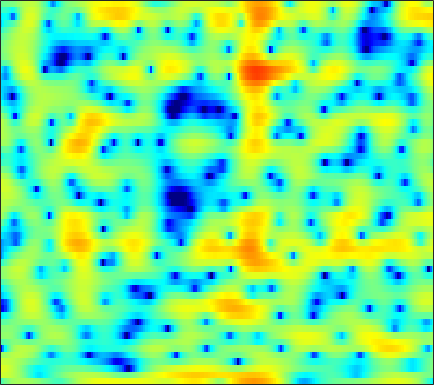

The table this chart was drawn from, first rows:
-3.1103, -1.9312, -0.70942, 0.19635, 0.715, 1.2394, 1.5974, 1.789, 1.943, 1.9869, 1.9528, 1.8781, 1.719, 1.5153, 1.3215, 1.0266, 0.67291, 0.39118, 0.0017544, -0.43272, -0.89447, -1.2675, -1.7723, -2.2971
3.975, 3.909, 3.778, 3.585, 3.391, 3.048, 2.61, 2.207, 1.564, 0.7871, -0.1307, -0.9191, -2.115, -3.471, -4.571, -6.06, -7.356, -7.976, -8.104, -7.474, -6.447, -5.612, -4.545, -3.588
4.858, 4.657, 4.343, 3.971, 3.648, 3.152, 2.572, 2.08, 1.338, 0.4845, -0.4736, -1.263, -2.404, -3.602, -4.505, -5.617, -6.457, -6.817, -6.867, -6.515, -5.922, -5.409, -4.714, -4.061
3.839, 3.692, 3.484, 3.26, 3.078, 2.807, 2.499, 2.236, 1.844, 1.395, 0.8921, 0.4885, -0.08917, -0.6992, -1.165, -1.784, -2.39, -2.821, -3.351, -3.82, -4.216, -4.45, -4.662, -4.75
1.358, 1.36, 1.536, 1.852, 2.123, 2.47, 2.744, 2.891, 2.987, 2.966, 2.821, 2.635, 2.271, 1.755, 1.275, 0.4964, -0.4575, -1.313, -2.682, -4.394, -6.561, -8.543, -11.51, -13.37
-20.57, -12.64, -6.48, -3.063, -1.335, 0.3253, 1.46, 2.057, 2.596, 2.91, 3.017, 3.003, 2.874, 2.623, 2.37, 1.911, 1.327, 0.7967, -0.05048, -1.059, -2.184, -3.021, -3.935, -4.351
-2.487, -2.308, -1.789, -1.118, -0.6422, -0.1463, 0.1517, 0.2358, 0.1636, -0.07905, -0.4355, -0.6978, -0.9702, -1.076, -1.011, -0.7761, -0.4519, -0.1931, 0.1174, 0.368, 0.5524, 0.6583, 0.7775, 0.8897
0.7397, 0.8103, 0.857, 0.8275, 0.7247, 0.4451, -0.06406, -0.6314, -1.725, -3.331, -5.751, -8.436, -14.32, -18.42, -12.49, -7.35, -4.2, -2.543, -0.9145, 0.2645, 1.116, 1.584, 2.033, 2.321
0.1924, 0.3068, 0.4028, 0.4276, 0.3863, 0.2306, -0.05726, -0.3716, -0.9483, -1.664, -2.493, -3.105, -3.692, -3.77, -3.437, -2.619, -1.629, -0.8981, -0.04727, 0.6265, 1.121, 1.38, 1.598, 1.683
-2.196, -1.995, -1.658, -1.281, -0.9816, -0.5798, -0.2312, -0.008084, 0.2251, 0.4083, 0.5524, 0.6452, 0.7624, 0.8874, 0.9991, 1.149, 1.286, 1.356, 1.384, 1.311, 1.129, 0.9228, 0.5594, 0.1015
-7.677, -7.159, -6.126, -4.861, -3.842, -2.493, -1.223, -0.3441, 0.678, 1.521, 2.194, 2.597, 3.01, 3.268, 3.369, 3.373, 3.225, 3.003, 2.568, 1.952, 1.145, 0.4087, -0.7603, -2.166
-21.44, -20.31, -17.02, -12.6, -9.523, -6.094, -3.368, -1.681, 0.1881, 1.658, 2.784, 3.424, 4.037, 4.385, 4.479, 4.391, 4.063, 3.645, 2.867, 1.829, 0.5096, -0.6732, -2.48, -4.529
-18.09, -17.74, -15.74, -12.18, -9.378, -6.008, -3.218, -1.469, 0.4348, 1.941, 3.097, 3.746, 4.341, 4.654, 4.704, 4.529, 4.074, 3.551, 2.571, 1.243, -0.4851, -2.109, -4.827, -8.437
-9.612, -8.697, -7.307, -5.731, -4.481, -2.841, -1.307, -0.2345, 1.015, 2.035, 2.821, 3.261, 3.648, 3.814, 3.791, 3.576, 3.142, 2.679, 1.857, 0.8195, -0.4471, -1.554, -3.238, -5.037
-6.988, -5.756, -4.302, -3.012, -2.123, -1.036, -0.06865, 0.5613, 1.278, 1.832, 2.218, 2.391, 2.472, 2.393, 2.241, 1.929, 1.504, 1.137, 0.5947, 0.01109, -0.5748, -0.9996, -1.503, -1.89
-3.071, -2.3, -1.338, -0.4629, 0.1262, 0.8152, 1.392, 1.732, 2.051, 2.215, 2.21, 2.093, 1.785, 1.304, 0.847, 0.1457, -0.5874, -1.113, -1.671, -2.036, -2.193, -2.181, -2.057, -1.87
0.3181, 0.6845, 1.205, 1.732, 2.104, 2.541, 2.872, 3.046, 3.141, 3.053, 2.755, 2.374, 1.623, 0.5646, -0.4704, -2.219, -4.389, -6.194, -8.183, -8.335, -6.902, -5.655, -4.262, -3.265
0.5307, 0.8687, 1.413, 1.998, 2.43, 2.958, 3.356, 3.572, 3.721, 3.67, 3.391, 3.005, 2.216, 1.077, -0.06589, -2.065, -4.786, -7.401, -10.79, -10.62, -7.783, -5.933, -4.231, -3.273
-4.591, -3.538, -2.104, -0.7934, 0.058, 1.014, 1.802, 2.254, 2.69, 2.946, 2.995, 2.9, 2.597, 2.072, 1.561, 0.7368, -0.1412, -0.7692, -1.44, -1.78, -1.801, -1.695, -1.514, -1.384
-12.21, -9.471, -6.834, -4.853, -3.661, -2.367, -1.29, -0.5905, 0.1732, 0.8035, 1.297, 1.571, 1.79, 1.816, 1.726, 1.465, 1.067, 0.7098, 0.1636, -0.367, -0.8433, -1.097, -1.215, -1.052
-12.12, -10.62, -8.826, -7.456, -6.644, -5.737, -4.967, -4.324, -3.279, -2.114, -0.9492, -0.1665, 0.6698, 1.264, 1.51, 1.582, 1.314, 0.893, -0.008415, -1.378, -3.244, -4.897, -6.619, -5.908
-12.49, -11.13, -10.11, -10, -10.52, -12.04, -14.42, -15.45, -12.61, -8.57, -5.409, -3.573, -1.735, -0.4292, 0.2296, 0.716, 0.7772, 0.5401, -0.1627, -1.434, -3.307, -5.123, -7.234, -6.252
-8.025, -8.417, -9.123, -10.08, -11.07, -12.71, -14.26, -14.75, -13.16, -10.31, -7.602, -5.882, -3.973, -2.554, -1.756, -1.003, -0.5561, -0.4196, -0.4184, -0.5354, -0.7054, -0.7548, -0.5788, -0.02918
-4.594, -5.454, -6.674, -7.921, -8.791, -9.747, -10.11, -9.93, -9.075, -7.746, -6.232, -5.113, -3.748, -2.599, -1.915, -1.227, -0.7864, -0.5799, -0.4572, -0.4083, -0.3512, -0.2379, 0.06921, 0.6094
-1.086, -2.231, -4.083, -6.462, -8.677, -12.38, -14.97, -13.47, -9.83, -6.819, -4.531, -3.176, -1.79, -0.7911, -0.2602, 0.156, 0.254, 0.151, -0.2349, -0.8775, -1.601, -2.06, -2.239, -1.635
2.062, 1.155, -0.3612, -2.3, -4.018, -6.454, -7.803, -7.191, -5.143, -3.078, -1.41, -0.4527, 0.4972, 1.091, 1.326, 1.357, 1.041, 0.5384, -0.5212, -2.238, -5.032, -8.535, -19.62, -13.14
2.592, 2.251, 1.668, 0.9921, 0.4767, -0.08982, -0.4638, -0.5499, -0.4679, -0.2224, 0.05494, 0.2274, 0.3647, 0.3855, 0.295, 0.04694, -0.346, -0.7625, -1.489, -2.391, -3.435, -4.148, -4.635, -4.146
2.644, 2.69, 2.606, 2.403, 2.195, 1.884, 1.548, 1.287, 0.9391, 0.5713, 0.1615, -0.1736, -0.674, -1.215, -1.619, -2.112, -2.491, -2.659, -2.765, -2.742, -2.605, -2.446, -2.139, -1.745
3.271, 3.471, 3.549, 3.447, 3.276, 2.922, 2.472, 2.061, 1.435, 0.6803, -0.213, -0.992, -2.208, -3.655, -4.845, -6.373, -7.315, -7.204, -6.145, -4.722, -3.365, -2.521, -1.625, -0.9844
4.03, 4.136, 4.093, 3.854, 3.564, 3.032, 2.383, 1.822, 0.9884, 0.04563, -1.037, -1.989, -3.541, -5.654, -7.88, -12.56, -22.36, -18.15, -10.23, -6.092, -3.497, -2.14, -0.875, -0.1092
4.126, 3.993, 3.64, 3.085, 2.534, 1.659, 0.6141, -0.2149, -1.323, -2.276, -3.02, -3.456, -3.94, -4.429, -4.793, -5.165, -5.135, -4.669, -3.51, -2.096, -0.7745, 0.06346, 0.902, 1.391
2.907, 2.59, 1.971, 1.096, 0.2317, -1.226, -3.14, -4.901, -7.587, -9.885, -9.927, -8.622, -6.633, -4.953, -3.928, -2.788, -1.769, -1.05, -0.1109, 0.7702, 1.553, 2.055, 2.559, 2.85
-0.07522, -0.3182, -0.8271, -1.616, -2.447, -3.926, -5.943, -7.929, -11.44, -15.33, -14.6, -11.69, -8.299, -5.807, -4.329, -2.725, -1.411, -0.5642, 0.4099, 1.228, 1.916, 2.344, 2.796, 3.113
-3.833, -3.547, -3.442, -3.685, -4.07, -4.868, -5.815, -6.566, -7.414, -7.857, -7.678, -7.156, -6.088, -4.812, -3.847, -2.622, -1.534, -0.8173, -0.001092, 0.6903, 1.284, 1.662, 2.115, 2.507
-5.841, -4.782, -4.077, -3.977, -4.202, -4.847, -5.755, -6.494, -7.304, -7.671, -7.363, -6.695, -5.518, -4.201, -3.267, -2.162, -1.249, -0.7147, -0.1631, 0.2301, 0.5076, 0.6952, 0.979, 1.373
-2.106, -1.636, -1.42, -1.7, -2.268, -3.479, -5.447, -7.557, -11.78, -16.76, -13.27, -9.432, -5.832, -3.433, -2.129, -0.8966, -0.1611, 0.1305, 0.1796, -0.1426, -0.7945, -1.386, -2.064, -2.055
1.901, 1.795, 1.484, 0.9166, 0.276, -0.8602, -2.385, -3.769, -5.706, -6.87, -6.186, -4.784, -2.842, -1.263, -0.3834, 0.3722, 0.6658, 0.5818, 0.001646, -1.189, -3.167, -5.524, -11.12, -44.5
2.649, 2.388, 1.941, 1.389, 0.9366, 0.2463, -0.4034, -0.8358, -1.252, -1.391, -1.197, -0.8915, -0.3703, 0.1216, 0.3964, 0.5561, 0.4472, 0.1247, -0.6116, -1.671, -3.022, -4.111, -5.345, -5.73
2.823, 2.451, 1.836, 1.139, 0.6199, -0.01185, -0.448, -0.5983, -0.55, -0.2474, 0.2147, 0.5843, 1.062, 1.428, 1.583, 1.585, 1.293, 0.875, 0.05969, -1.079, -2.468, -3.559, -4.847, -5.541
3.062, 2.446, 1.355, -0.0382, -1.246, -2.848, -3.955, -4.005, -2.957, -1.346, 0.2101, 1.225, 2.303, 3.06, 3.404, 3.559, 3.329, 2.911, 1.965, 0.4466, -1.763, -4.144, -9.069, -18.74
1.346, 0.545, -0.9292, -2.988, -5.176, -9.464, -18.82, -19.59, -9.385, -4.632, -1.578, 0.09638, 1.773, 2.948, 3.547, 4.001, 4.089, 3.905, 3.301, 2.329, 0.9472, -0.3103, -2.109, -3.394
-2.259, -3.025, -4.217, -5.544, -6.6, -7.724, -8.217, -7.926, -6.617, -4.802, -2.899, -1.593, -0.05431, 1.156, 1.87, 2.551, 2.948, 3.054, 2.98, 2.697, 2.248, 1.866, 1.367, 0.9681
-5.562, -6.465, -7.827, -9.241, -10.11, -10.77, -10.34, -9.419, -7.723, -5.833, -3.985, -2.696, -1.204, 0.04507, 0.8062, 1.606, 2.149, 2.424, 2.638, 2.675, 2.611, 2.506, 2.341, 2.165
-7.846, -8.924, -10.95, -14.02, -17.55, -27.41, -20.34, -14.66, -10.02, -6.815, -4.378, -2.903, -1.306, -0.03319, 0.7173, 1.489, 2.031, 2.318, 2.551, 2.659, 2.671, 2.631, 2.533, 2.405
-8.353, -8.892, -9.82, -10.94, -11.62, -11.92, -10.73, -9.116, -6.732, -4.439, -2.518, -1.316, -0.005474, 0.9745, 1.528, 2.035, 2.35, 2.457, 2.469, 2.402, 2.263, 2.148, 1.98, 1.818
-8.309, -8.385, -8.299, -7.846, -7.288, -6.116, -4.725, -3.554, -1.986, -0.5233, 0.7385, 1.522, 2.311, 2.795, 2.969, 2.969, 2.722, 2.407, 1.897, 1.327, 0.8109, 0.488, 0.1794, -0.02198
-9.386, -10.86, -12.34, -10.43, -7.702, -4.409, -1.768, -0.1488, 1.616, 2.955, 3.922, 4.398, 4.714, 4.662, 4.358, 3.61, 2.43, 1.312, -0.4181, -2.208, -3.582, -4.152, -4.35, -4.293
-7.142, -8.88, -10.74, -8.521, -5.571, -2.091, 0.5635, 2.099, 3.668, 4.755, 5.417, 5.639, 5.565, 5.047, 4.34, 2.908, 0.8333, -1.294, -5.236, -11.45, -23.71, -18.39, -12.99, -11.4
-2.458, -2.317, -1.895, -1.056, -0.246, 1.024, 2.265, 3.092, 3.972, 4.568, 4.855, 4.852, 4.536, 3.824, 3.028, 1.583, -0.35, -2.16, -4.957, -8.013, -10.62, -11.87, -12.93, -14.29
-0.7445, -0.288, 0.3307, 0.9847, 1.521, 2.217, 2.87, 3.289, 3.732, 3.994, 4.027, 3.898, 3.499, 2.824, 2.141, 0.9757, -0.46, -1.663, -3.46, -5.329, -7.272, -8.748, -10.78, -13.02
-0.4091, 0.1105, 0.7861, 1.423, 1.878, 2.428, 2.9, 3.19, 3.467, 3.598, 3.558, 3.404, 3.023, 2.451, 1.877, 0.9354, -0.17, -1.107, -2.481, -3.972, -5.517, -6.743, -8.446, -10.25
-0.8138, -0.2693, 0.4352, 1.111, 1.565, 2.136, 2.618, 2.92, 3.212, 3.364, 3.372, 3.263, 2.961, 2.47, 1.978, 1.178, 0.2061, -0.6279, -1.814, -3.076, -4.348, -5.294, -6.529, -7.668
-1.975, -1.363, -0.5532, 0.2325, 0.8013, 1.494, 2.12, 2.525, 2.975, 3.293, 3.449, 3.45, 3.276, 2.873, 2.435, 1.651, 0.6374, -0.2373, -1.541, -2.909, -4.258, -5.13, -6.037, -6.623
-4.483, -3.544, -2.341, -1.284, -0.5575, 0.3216, 1.177, 1.797, 2.576, 3.254, 3.744, 3.965, 4.025, 3.798, 3.413, 2.588, 1.416, 0.2772, -1.608, -3.929, -6.524, -8.27, -9.265, -8.541
-8.703, -6.604, -4.882, -3.917, -3.508, -2.878, -1.869, -0.768, 0.8632, 2.373, 3.582, 4.225, 4.717, 4.798, 4.568, 3.883, 2.729, 1.508, -0.6837, -3.729, -8.272, -13.38, -16.54, -10.43
-7.446, -6.574, -6.285, -7.272, -9.256, -14.79, -14.3, -8.17, -2.988, 0.2196, 2.348, 3.437, 4.345, 4.718, 4.704, 4.318, 3.509, 2.677, 1.254, -0.3992, -2.054, -3.097, -3.858, -3.851
-3.912, -3.839, -4.011, -4.649, -5.31, -5.987, -5.36, -3.891, -1.591, 0.456, 2.022, 2.885, 3.658, 4.028, 4.072, 3.822, 3.266, 2.649, 1.624, 0.3878, -0.9207, -1.911, -3.091, -3.873
-1.306, -1.054, -0.837, -0.707, -0.6001, -0.3986, -0.01857, 0.3904, 1.056, 1.745, 2.359, 2.722, 3.066, 3.228, 3.197, 2.955, 2.473, 1.916, 0.9225, -0.4209, -2.219, -3.929, -6.912, -10.78
